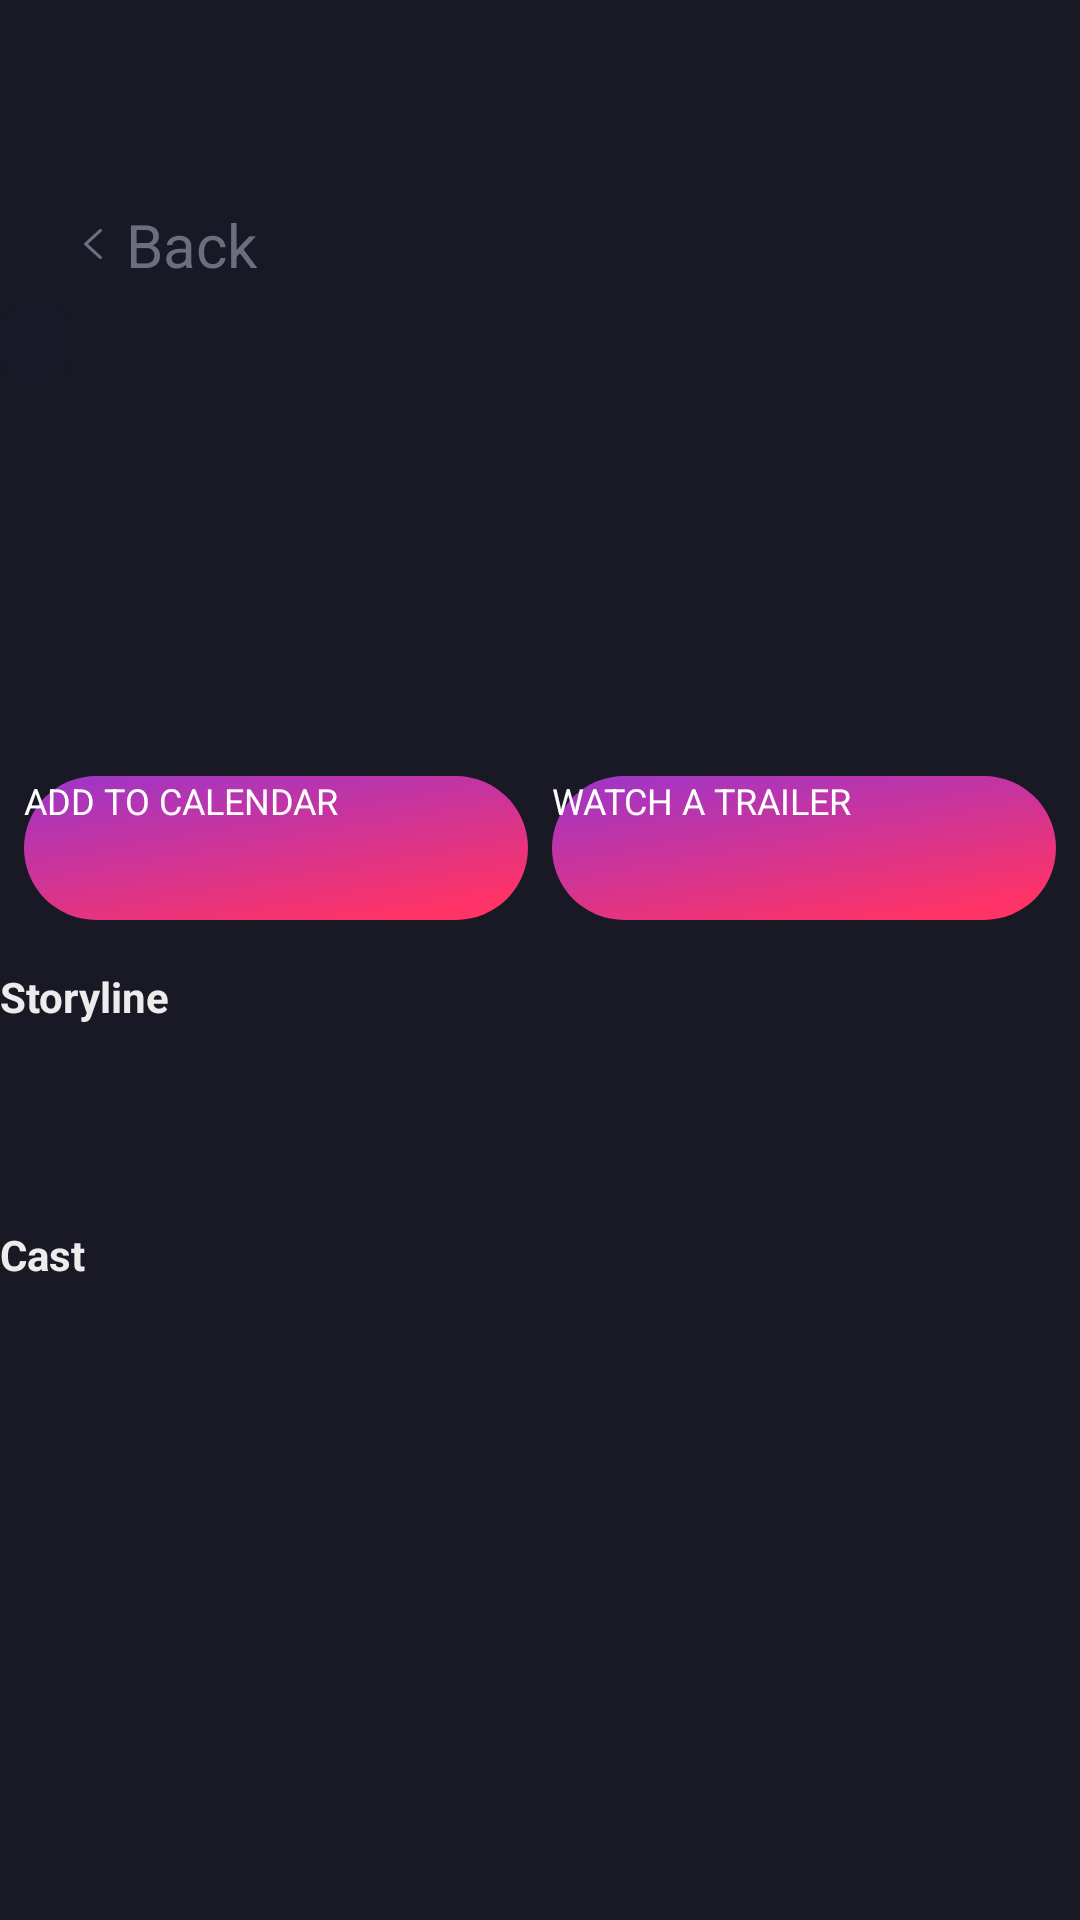

Layout XML and referenced resources for this Android screen:
<!-- AndroidManifest.xml: application theme Theme.Movie -->
<!-- res/layout/fragment_movies_details.xml -->
<?xml version="1.0" encoding="utf-8"?>
<ScrollView xmlns:android="http://schemas.android.com/apk/res/android"
    xmlns:app="http://schemas.android.com/apk/res-auto"
    xmlns:tools="http://schemas.android.com/tools"

    android:layout_width="match_parent"
    android:layout_height="match_parent"
    android:background="@color/background_screen">

    <androidx.constraintlayout.widget.ConstraintLayout
        android:layout_width="match_parent"
        android:layout_height="wrap_content"
        android:scrollbars="vertical"
        android:paddingBottom="@dimen/margin_normal">

        <ImageView
            android:id="@+id/movie_logo"
            android:layout_width="0dp"
            android:layout_height="0dp"
            android:foreground="@drawable/mask_movie_logo_detail"
            android:scaleType="centerCrop"
            android:adjustViewBounds="true"
            app:layout_constraintStart_toStartOf="parent"
            app:layout_constraintTop_toTopOf="parent"
            app:layout_constraintBottom_toTopOf="@id/guide"
            app:layout_constraintEnd_toEndOf="parent"
            tools:srcCompat="@drawable/movie_logo_detail"/>

        <TextView
            android:id="@+id/button_back"
            style="@style/ButtonBackStyle"
            android:layout_width="wrap_content"
            android:layout_height="wrap_content"
            android:text="@string/button_back"
            app:layout_constraintStart_toStartOf="parent"
            app:layout_constraintTop_toTopOf="@id/movie_logo" />

        <TextView
            android:id="@+id/age_limit"
            style="@style/AgeLimit"
            android:layout_width="wrap_content"
            android:layout_height="wrap_content"
            android:layout_marginBottom="@dimen/age_limit_margin_bottom_from_guideline"
            app:layout_constraintStart_toStartOf="@id/movie_name"
            app:layout_constraintBottom_toTopOf="@id/guide"
            tools:text="13+"/>

        <androidx.constraintlayout.widget.Guideline
            android:id="@+id/guide"
            android:layout_width="wrap_content"
            android:layout_height="wrap_content"
            android:orientation="horizontal"
            app:layout_constraintGuide_percent="0.42" />

        <TextView
            android:id="@+id/movie_name"
            style="@style/MovieNameStyle"
            android:layout_width="0dp"
            android:layout_height="wrap_content"
            android:layout_marginTop="@dimen/margin_small"
            app:layout_constraintTop_toBottomOf="@id/age_limit"
            app:layout_constraintStart_toStartOf="parent"
            app:layout_constraintEnd_toEndOf="parent"
            tools:text="@string/avengers_end_game"/>

        <TextView
            android:id="@+id/movie_genre"
            style="@style/MovieGenreStyle"
            android:layout_width="0dp"
            android:layout_height="wrap_content"
            android:layout_marginTop="@dimen/margin_tiny"
            android:textColor="@color/label_movie_genre_color"
            app:layout_constraintTop_toBottomOf="@id/movie_name"
            app:layout_constraintStart_toStartOf="parent"
            app:layout_constraintEnd_toEndOf="parent"
            tools:text="@string/action_adventure_fantasy"/>

        <RatingBar
            android:id="@+id/rating"
            style="?android:attr/ratingBarStyleSmall"
            android:theme="@style/MyRatingBar"
            android:layout_width="wrap_content"
            android:layout_height="wrap_content"
            android:layout_gravity="center"
            android:layout_marginTop="@dimen/margin_small"
            android:numStars="5"
            android:stepSize="1"
            app:layout_constraintStart_toStartOf="@id/movie_genre"
            app:layout_constraintTop_toBottomOf="@id/movie_genre"
            tools:rating="4"/>

        <TextView
            android:id="@+id/reviews_count"
            style="@style/ReviewsCountStyle"
            android:layout_width="wrap_content"
            android:layout_height="wrap_content"
            app:layout_constraintStart_toEndOf="@id/rating"
            app:layout_constraintTop_toTopOf="@id/rating"
            app:layout_constraintBottom_toBottomOf="@id/rating"
            tools:text="125 reviews"/>

        <TextView
            android:id="@+id/time_movie"
            style="@style/TimeMovieStyle"
            android:layout_width="wrap_content"
            android:layout_height="wrap_content"
            android:layout_marginTop="@dimen/margin_small"
            app:layout_constraintStart_toStartOf="@id/rating"
            app:layout_constraintTop_toBottomOf="@id/rating"
            tools:text="137 min"/>

        <androidx.appcompat.widget.AppCompatButton
            android:id="@+id/schedule_watch"
            android:layout_width="168dp"
            android:layout_height="48dp"
            android:layout_marginTop="@dimen/margin_big"
            android:background="@drawable/button_active_main"
            android:textColor="@color/white"
            android:textAllCaps="true"
            android:text="@string/button_schedule_watch"
            android:textSize="@dimen/text_size_normal"
            app:layout_constraintStart_toStartOf="parent"
            app:layout_constraintEnd_toStartOf="@id/watch_trailer"
            app:layout_constraintTop_toBottomOf="@id/time_movie"/>

        <androidx.appcompat.widget.AppCompatButton
            android:id="@+id/watch_trailer"
            android:layout_width="168dp"
            android:layout_height="48dp"
            android:layout_marginTop="@dimen/margin_big"
            android:background="@drawable/button_active_main"
            android:textColor="@color/white"
            android:textAllCaps="true"
            android:text="@string/button_trailer_watch"
            android:textSize="@dimen/text_size_normal"
            app:layout_constraintEnd_toEndOf="parent"
            app:layout_constraintStart_toEndOf="@id/schedule_watch"
            app:layout_constraintTop_toBottomOf="@id/time_movie"/>

        <TextView
            android:id="@+id/storyline"
            style="@style/StorylineStyle"
            android:layout_width="0dp"
            android:layout_height="wrap_content"
            android:layout_marginTop="@dimen/margin_big"
            android:text="@string/storyline"
            app:layout_constraintTop_toBottomOf="@id/schedule_watch"
            app:layout_constraintStart_toStartOf="parent"
            app:layout_constraintEnd_toEndOf="parent"/>

        <TextView
            android:id="@+id/description"
            style="@style/MovieDescriptionStyle"
            android:layout_width="0dp"
            android:layout_height="wrap_content"
            android:layout_marginTop="@dimen/margin_tiny"
            app:layout_constraintTop_toBottomOf="@id/storyline"
            app:layout_constraintStart_toStartOf="parent"
            app:layout_constraintEnd_toEndOf="parent"
            tools:text="@string/text_description"/>

        <TextView
            android:id="@+id/cast"
            style="@style/CastStyle"
            android:layout_width="0dp"
            android:layout_height="wrap_content"
            android:layout_marginTop="@dimen/label_cast_margin_top"
            android:text="@string/cast"
            app:layout_constraintTop_toBottomOf="@id/description"
            app:layout_constraintStart_toStartOf="parent"
            app:layout_constraintEnd_toEndOf="parent"/>

        <androidx.recyclerview.widget.RecyclerView
            android:id="@+id/actor_list"
            android:layout_width="0dp"
            android:layout_height="wrap_content"
            android:layout_marginStart="@dimen/margin_big"
            android:layout_marginEnd="@dimen/margin_big"
            android:layout_marginTop="@dimen/margin_small"
            android:layout_marginBottom="@dimen/margin_big"
            app:layoutManager="androidx.recyclerview.widget.LinearLayoutManager"
            android:orientation="horizontal"
            app:layout_constraintTop_toBottomOf="@id/cast"
            app:layout_constraintStart_toStartOf="parent"
            app:layout_constraintEnd_toEndOf="parent"
            tools:listitem="@layout/view_holder_actor"/>

        <ProgressBar
            android:id="@+id/loader"
            android:layout_width="wrap_content"
            android:layout_height="wrap_content"
            android:visibility="gone"
            app:layout_constraintEnd_toEndOf="parent"
            app:layout_constraintStart_toStartOf="parent"
            app:layout_constraintTop_toTopOf="parent"
            app:layout_constraintBottom_toBottomOf="parent"
            tools:visibility="visible" />

    </androidx.constraintlayout.widget.ConstraintLayout>

</ScrollView>
<!-- res/layout/view_holder_actor.xml (included above) -->
<?xml version="1.0" encoding="utf-8"?>
<androidx.constraintlayout.widget.ConstraintLayout
    xmlns:android="http://schemas.android.com/apk/res/android"
    xmlns:tools="http://schemas.android.com/tools"
    xmlns:app="http://schemas.android.com/apk/res-auto"
    android:layout_width="wrap_content"
    android:layout_height="wrap_content"
    android:background="@color/background_screen">

    <ImageView
        android:id="@+id/avatar"
        android:layout_width="@dimen/actor_image_size"
        android:layout_height="0dp"
        android:scaleType="fitXY"
        android:adjustViewBounds="true"
        app:layout_constraintStart_toStartOf="parent"
        app:layout_constraintTop_toTopOf="parent"
        tools:srcCompat="@drawable/actor1"/>

    <TextView
        android:id="@+id/actor_name"
        style="@style/ActorNameStyle"
        android:layout_width="0dp"
        android:layout_height="wrap_content"
        app:layout_constraintStart_toStartOf="@id/avatar"
        app:layout_constraintTop_toBottomOf="@id/avatar"
        app:layout_constraintEnd_toEndOf="@id/avatar"
        tools:text="@string/robert_downey_jr"/>

</androidx.constraintlayout.widget.ConstraintLayout>
<!-- resources referenced by this layout -->
<resources>
  <color name="background_screen">#191926</color>
  <color name="label_movie_genre_color">#FF3466</color>
  <color name="white">#FFFFFFFF</color>
  <dimen name="actor_image_size">80dp</dimen>
  <dimen name="age_limit_margin_bottom_from_guideline">57dp</dimen>
  <dimen name="label_cast_margin_top">24dp</dimen>
  <dimen name="margin_big">16dp</dimen>
  <dimen name="margin_normal">12dp</dimen>
  <dimen name="margin_small">8dp</dimen>
  <dimen name="margin_tiny">4dp</dimen>
  <dimen name="text_size_normal">12sp</dimen>
  <!-- drawable button_active_main (drawable) -->
  <?xml version="1.0" encoding="utf-8"?>
  <ripple xmlns:android="http://schemas.android.com/apk/res/android"
      android:color="#FFFF3365">
      <item android:drawable="@drawable/button_active_main_normal"/>
  </ripple>
  <string name="action_adventure_fantasy">Action, Adventure, Fantasy</string>
  <string name="avengers_end_game">Avengers:\nEnd Game</string>
  <string name="button_back">Back</string>
  <string name="button_schedule_watch">Add to calendar</string>
  <string name="button_trailer_watch">Watch a trailer</string>
  <string name="cast">Cast</string>
  <string name="robert_downey_jr">Robert\nDowney Jr.</string>
  <string name="storyline">Storyline</string>
  <string name="text_description">After the devastating events of Avengers: Infinity War, the universe is in ruins. With the help of remaining allies, the Avengers assemble once more in order to reverse Thanos\' actions and restore balance to the universe.</string>
  <style name="ActorNameStyle">
          <item name="android:layout_marginTop">@dimen/margin_small</item>
          <item name="android:textColor">@color/label_actor_color</item>
          <item name="android:textSize">@dimen/text_size_normal</item>
          <item name="android:textStyle">bold</item>
      </style>
  <style name="AgeLimit">
          <item name="android:background">@drawable/rectangle_age_limit</item>
          <item name="android:gravity">center</item>
          <item name="android:textColor">@color/white</item>
          <item name="android:textSize">@dimen/text_size_normal</item>
          <item name="android:textStyle">bold</item>
      </style>
  <style name="CastStyle" parent="SideMarginsStyle">
          <item name="android:textSize">@dimen/text_size_highest_normal</item>
          <item name="android:textStyle">bold</item>
          <item name="android:textColor">@color/label_movie_name_color</item>
      </style>
  <style name="MovieGenreStyle" parent="SideMarginsStyle">
          <item name="android:textColor">@color/label_movie_genre_color</item>
          <item name="android:textSize">@dimen/text_size_highest_normal</item>
      </style>
  <style name="StorylineStyle" parent="SideMarginsStyle">
          <item name="android:textColor">@color/label_movie_name_color</item>
          <item name="android:textSize">@dimen/text_size_highest_normal</item>
          <item name="android:textStyle">bold</item>
      </style>
  <style name="TimeMovieStyle">
          <item name="android:textColor">@color/label_time_movie</item>
          <item name="android:textSize">@dimen/text_size_normal</item>
          <item name="android:textAllCaps">true</item>
          <item name="android:textStyle">bold</item>
      </style>
  <color name="label_actor_color">#D8D8D8</color>
  <dimen name="button_back_margin_top">56dp</dimen>
  <dimen name="text_size_back_button">20sp</dimen>
  <color name="label_reviews_color">#6D6D80</color>
  <style name="SideMarginsStyle">
          <item name="android:layout_marginStart">@dimen/margin_big</item>
          <item name="android:layout_marginEnd">@dimen/margin_big</item>
      </style>
  <dimen name="text_size_highest_normal">14sp</dimen>
  <color name="label_movie_name_color">#ECECEC</color>
  <dimen name="movie_description_padding">10dp</dimen>
  <dimen name="movie_name_text_size">40sp</dimen>
  <color name="label_time_movie">#565665</color>
</resources>
